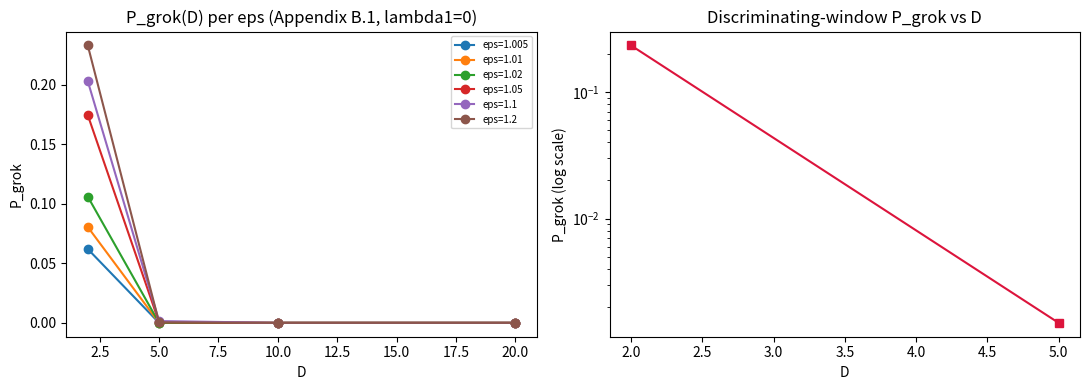

The matplotlib source for this figure:
import json, os
import numpy as np
import matplotlib
matplotlib.use('Agg')
import matplotlib.pyplot as plt

np.random.seed(42)
OUT = 'results/c4'
os.makedirs(OUT, exist_ok=True)

N = 10          # N positive + N negative samples
LAM2 = 0.1
N_MC = 2000     # datasets per (D, eps)
Ds = [2, 5, 10, 20]
EPSS = [1.005, 1.01, 1.02, 1.05, 1.1, 1.2]

def sample_ball(n, D):
    """Uniform samples in unit D-ball: E[x_j^2] = 1/(D+2)."""
    g = np.random.randn(n, D)
    g /= np.linalg.norm(g, axis=1, keepdims=True)
    r = np.random.rand(n, 1) ** (1.0 / D)
    return g * r

def dataset_stats(D):
    """One synthetic dataset: N pos (shifted +eps*e1), N neg (-eps*e1).
    Returns xbar1, x1sq, xbarj (D-1 vector), x1xj (D-1 vector)."""
    eps = dataset_stats.eps
    xp = sample_ball(N, D); xp[:, 0] += eps
    xn = sample_ball(N, D); xn[:, 0] -= eps
    X = np.vstack([xp, xn])
    x1 = X[:, 0]
    xbar1 = x1.mean()
    x1sq = (x1 ** 2).mean()
    xbarj = X[:, 1:].mean(axis=0)
    x1xj = (x1[:, None] * X[:, 1:]).mean(axis=0)
    return xbar1, x1sq, xbarj, x1xj

def grok_condition(D, eps, lam2=LAM2):
    """Monte-Carlo estimate of P_grok via Appendix B.1 (lambda_1=0) formulas."""
    lam_D = 1.0 / (D + 2) + lam2
    L = lam_D + eps ** 2
    beta = eps / L + eps / (L ** 2 * (D + 2))
    a1 = 1.0 / L - 2 * eps ** 2 / L ** 2
    a2 = -eps / L ** 2
    a3 = 1.0 / lam_D - eps / (lam_D * L)
    a4 = -eps / (lam_D * L)
    dataset_stats.eps = eps
    cnt = 0
    for _ in range(N_MC):
        xbar1, x1sq, xbarj, x1xj = dataset_stats(D)
        w1 = beta + a1 * xbar1 + a2 * x1sq
        wj = a3 * xbarj + a4 * x1xj
        if w1 > 0 and (eps ** 2 - 1) * w1 ** 2 >= np.sum(wj ** 2):
            cnt += 1
    return cnt / N_MC

# ---- Sweep P_grok(D, eps) ----
table = {}
for D in Ds:
    for eps in EPSS:
        table[(D, eps)] = grok_condition(D, eps)

# Per-D discriminating window: eps with 0 < P < 1 (prefer P closest to 0.5)
chosen = {}
for D in Ds:
    cands = [(e, table[(D, e)]) for e in EPSS if 0.0 < table[(D, e)] < 1.0]
    if cands:
        chosen[D] = min(cands, key=lambda t: abs(t[1] - 0.5))

# Verdict logic (shared with positive control)
def verdict(seq):
    """seq: list of P values across increasing D. True iff strictly decreasing
    across >=3 points with overall drop >= 0.2."""
    if len(seq) < 3:
        return False
    strictly_dec = all(seq[i] > seq[i + 1] for i in range(len(seq) - 1))
    return strictly_dec and (seq[0] - seq[-1]) >= 0.2

# Positive control: synthetic exponentially decreasing sequence must be detected
ctrl_seq = [0.9, 0.6, 0.35, 0.15]
control_pass = bool(verdict(ctrl_seq))

# Main verdict on per-D window values
Ds_used = sorted(chosen.keys())
P_seq = [chosen[D][1] for D in Ds_used]
eps_used = {str(D): chosen[D][0] for D in Ds_used}
main_pass = verdict(P_seq) if len(Ds_used) >= 3 else False

# Also check common-eps rows for a decreasing trend (secondary evidence)
common_eps_trend = {}
for e in EPSS:
    row = [table[(D, e)] for D in Ds]
    common_eps_trend[str(e)] = row

# Log-linearity fit on the per-D window values (where 0<P<1)
log_slope = None
if len(Ds_used) >= 3:
    xs = np.array(Ds_used, dtype=float)
    ys = np.log(np.array(P_seq))
    A = np.vstack([xs, np.ones_like(xs)]).T
    log_slope, _ = np.linalg.lstsq(A, ys, rcond=None)[0]

# ---- Plot ----
fig, ax = plt.subplots(1, 2, figsize=(11, 4))
for e in EPSS:
    ax[0].plot(Ds, [table[(D, e)] for D in Ds], 'o-', label=f'eps={e}')
ax[0].set_xlabel('D'); ax[0].set_ylabel('P_grok'); ax[0].legend(fontsize=7)
ax[0].set_title('P_grok(D) per eps (Appendix B.1, lambda1=0)')
if Ds_used:
    ax[1].plot(Ds_used, P_seq, 's-', color='crimson', label='per-D window')
    ax[1].set_yscale('log')
ax[1].set_xlabel('D'); ax[1].set_ylabel('P_grok (log scale)')
ax[1].set_title('Discriminating-window P_grok vs D')
plt.tight_layout()
plt.savefig(os.path.join(OUT, 'pgrok_vs_D.png'), dpi=100)

# ---- Status ----
if not control_pass:
    status = 'inconclusive'
    notes = 'Positive control failed: verdict logic buggy.'
elif len(Ds_used) < 3:
    status = 'inconclusive'
    notes = ('Fewer than 3 D values had a discriminating eps window (0<P<1); '
             'N>>1 limit too sharp for the eps sweep. Full table reported.')
elif main_pass:
    status = 'supported'
    notes = (f'P_grok strictly decreasing across Ds {Ds_used} at per-D window eps '
             f'{eps_used}; drop={P_seq[0]-P_seq[-1]:.3f}; log-slope={log_slope:.4f}.')
else:
    status = 'falsified'
    notes = (f'Discriminating-window P_grok not strictly decreasing with >=0.2 drop: '
             f'{P_seq} at Ds {Ds_used}.')

metrics = {
    'control_pass': control_pass,
    'Ds_used': Ds_used,
    'eps_used_per_D': eps_used,
    'P_grok_window_seq': [float(p) for p in P_seq],
    'log_slope': (float(log_slope) if log_slope is not None else 'NA'),
    'P_grok_table': {f'D{D}_eps{e}': float(table[(D, e)]) for D in Ds for e in EPSS},
    'common_eps_rows': {k: [float(v) for v in row] for k, row in common_eps_trend.items()},
}
summary = {'claim_id': 'C4', 'status': status, 'metrics': metrics, 'notes': notes}
print('SUMMARY_JSON=' + json.dumps(summary, default=str))
